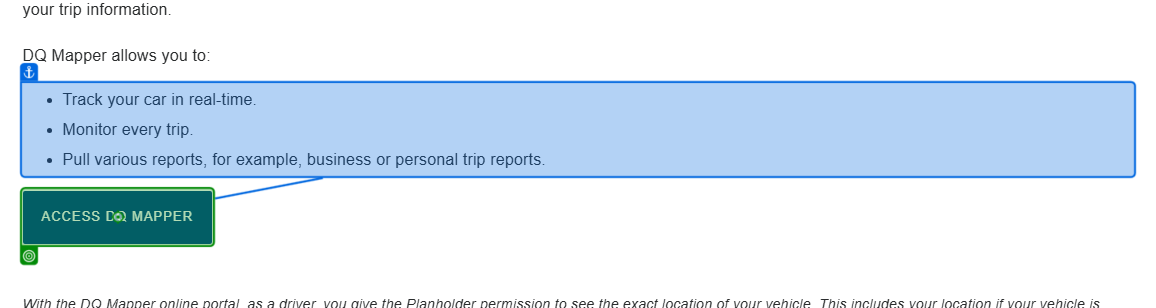
Task: Fill the Excel template with montly drive information.
Workflow: ExtractDQMapper

Step 1 [then]: click on 'Access DQ Mapper'

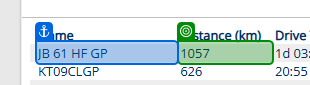
Step 2 [try]: get-text from 'JB 61 HF GP'

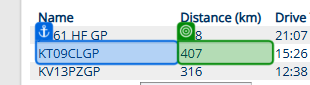
Step 3: get-text from 'KT09CLGP'

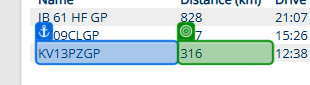
Step 4: get-text from 'KV13PZGP'